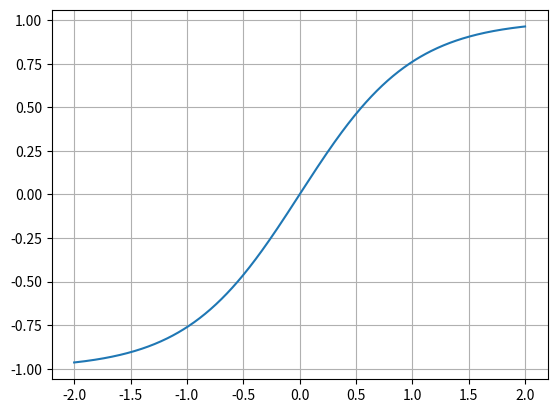

This chart was generated by the following Python code:
import numpy as np

a  =np.linspace(-2,2, 500)
print (a.shape)

import matplotlib.pyplot as plt

plt.plot(a,np.tanh(a))
plt.grid(linestyle='-')
plt.show()


#However this function has high error rates, need to find a better function
def approx_tanh(input):

    if (input > 3):
        return 1
    elif ( input > -3 and input < -1 ):
        return (0.11673*input - 0.64486)
    elif ( input > -1 and input<0 ):
        return 0.76159*input
    elif ( input >0  and input < 2 ):
        return 0.4820*input
    else:
        return -1
